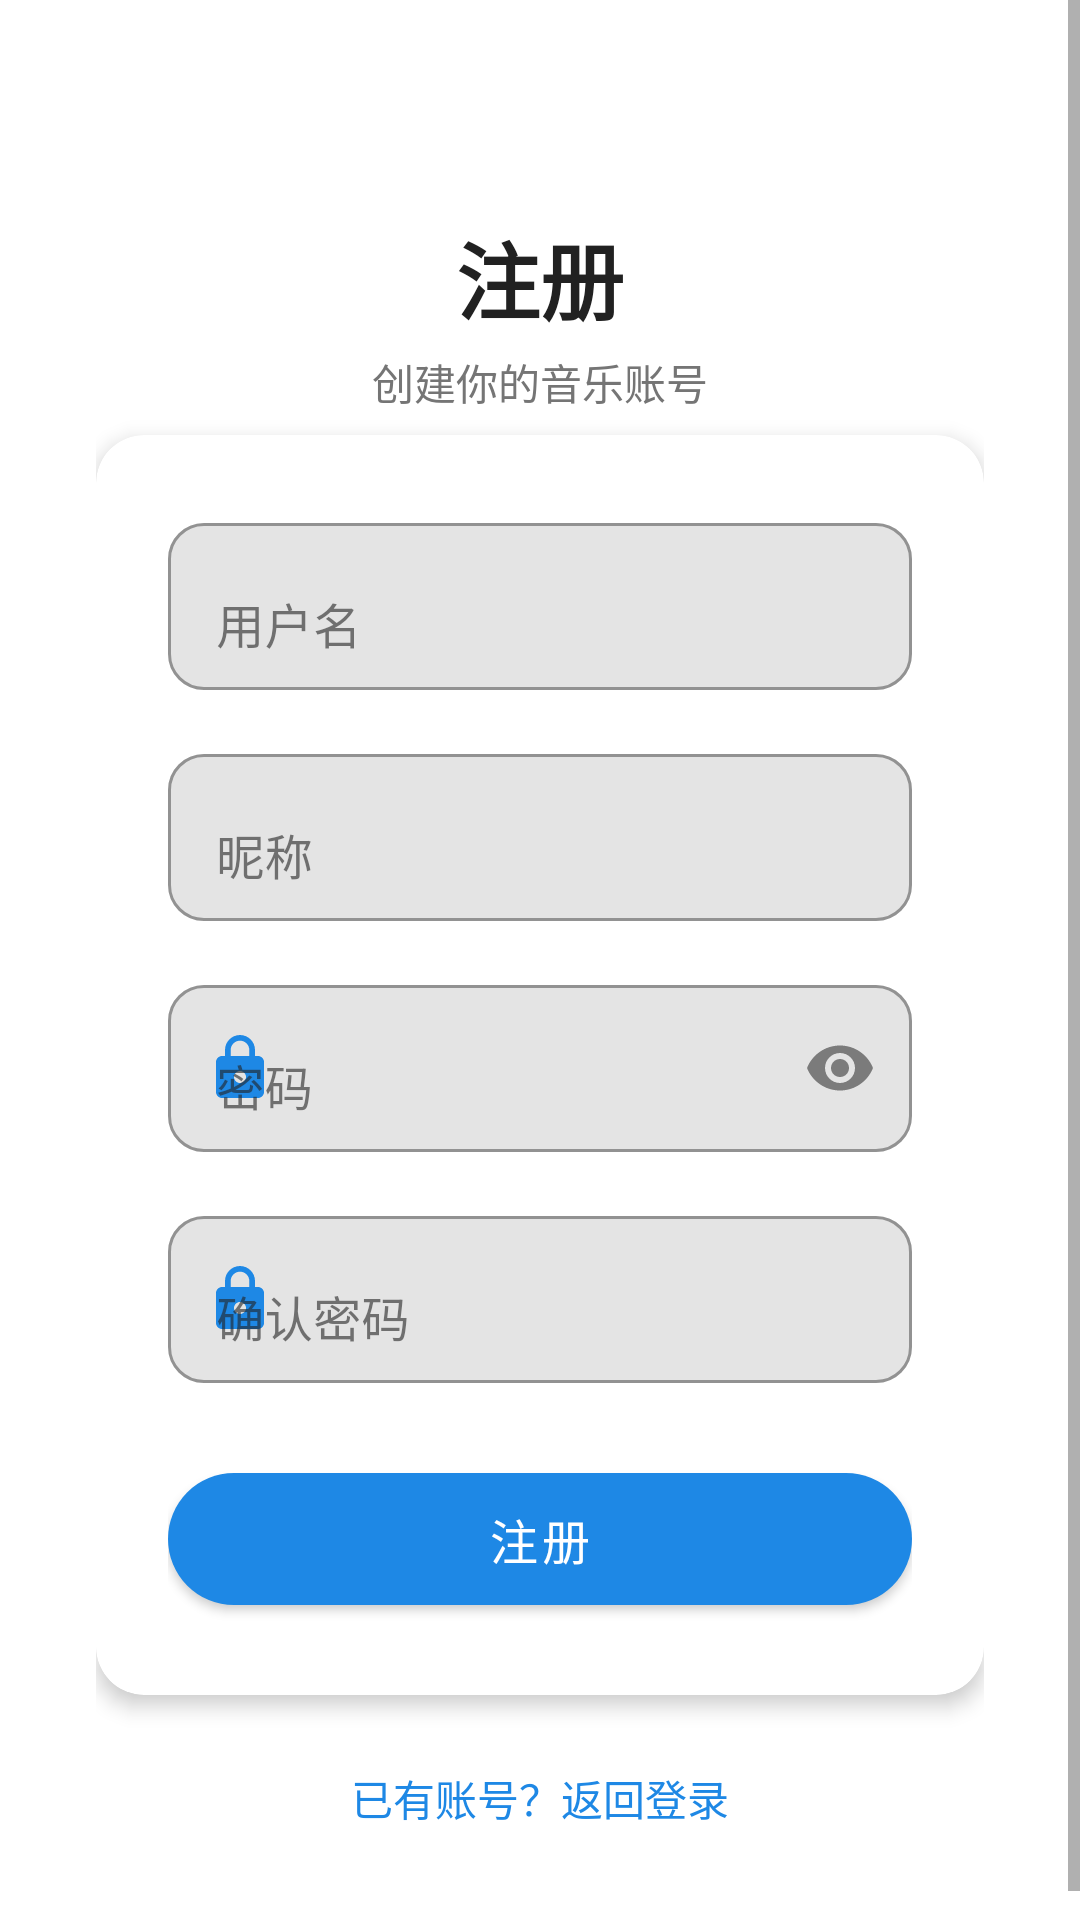

Write the Android layout XML for this screen, with the resource values it uses.
<!-- AndroidManifest.xml: application theme Theme.MusicPlayer -->
<!-- res/layout/activity_register.xml -->
<?xml version="1.0" encoding="utf-8"?>
<ScrollView xmlns:android="http://schemas.android.com/apk/res/android"
    xmlns:app="http://schemas.android.com/apk/res-auto"
    android:layout_width="match_parent"
    android:layout_height="match_parent"
    android:fillViewport="true"
    android:background="@color/surface">

    <RelativeLayout
        android:layout_width="match_parent"
        android:layout_height="wrap_content"
        android:padding="32dp">

        
        <TextView
            android:id="@+id/tv_title"
            android:layout_width="wrap_content"
            android:layout_height="wrap_content"
            android:layout_centerHorizontal="true"
            android:layout_marginTop="40dp"
            android:text="@string/register"
            android:textColor="@color/text_primary"
            android:textSize="28sp"
            android:textStyle="bold" />

        <TextView
            android:layout_width="wrap_content"
            android:layout_height="wrap_content"
            android:layout_below="@id/tv_title"
            android:layout_centerHorizontal="true"
            android:layout_marginTop="4dp"
            android:text="创建你的音乐账号"
            android:textColor="@color/text_secondary"
            android:textSize="14sp" />

        
        <com.google.android.material.card.MaterialCardView
            android:id="@+id/card_register"
            android:layout_width="match_parent"
            android:layout_height="wrap_content"
            android:layout_below="@id/tv_title"
            android:layout_marginTop="32dp"
            app:cardCornerRadius="16dp"
            app:cardElevation="4dp"
            app:contentPadding="24dp">

            <LinearLayout
                android:layout_width="match_parent"
                android:layout_height="wrap_content"
                android:orientation="vertical">

                
                <com.google.android.material.textfield.TextInputLayout
                    android:id="@+id/til_username"
                    android:layout_width="match_parent"
                    android:layout_height="wrap_content"
                    android:hint="@string/username"
                    app:startIconDrawable="@drawable/ic_person"
                    app:startIconTint="@color/primary"
                    app:boxBackgroundMode="outline"
                    app:boxCornerRadiusBottomEnd="12dp"
                    app:boxCornerRadiusBottomStart="12dp"
                    app:boxCornerRadiusTopEnd="12dp"
                    app:boxCornerRadiusTopStart="12dp">

                    <com.google.android.material.textfield.TextInputEditText
                        android:id="@+id/et_username"
                        android:layout_width="match_parent"
                        android:layout_height="wrap_content"
                        android:inputType="text"
                        android:maxLines="1" />
                </com.google.android.material.textfield.TextInputLayout>

                
                <com.google.android.material.textfield.TextInputLayout
                    android:id="@+id/til_nickname"
                    android:layout_width="match_parent"
                    android:layout_height="wrap_content"
                    android:layout_marginTop="16dp"
                    android:hint="@string/nickname"
                    app:startIconDrawable="@drawable/ic_person"
                    app:startIconTint="@color/primary"
                    app:boxBackgroundMode="outline"
                    app:boxCornerRadiusBottomEnd="12dp"
                    app:boxCornerRadiusBottomStart="12dp"
                    app:boxCornerRadiusTopEnd="12dp"
                    app:boxCornerRadiusTopStart="12dp">

                    <com.google.android.material.textfield.TextInputEditText
                        android:id="@+id/et_nickname"
                        android:layout_width="match_parent"
                        android:layout_height="wrap_content"
                        android:inputType="text"
                        android:maxLines="1" />
                </com.google.android.material.textfield.TextInputLayout>

                
                <com.google.android.material.textfield.TextInputLayout
                    android:id="@+id/til_password"
                    android:layout_width="match_parent"
                    android:layout_height="wrap_content"
                    android:layout_marginTop="16dp"
                    android:hint="@string/password"
                    app:startIconDrawable="@drawable/ic_lock"
                    app:startIconTint="@color/primary"
                    app:endIconMode="password_toggle"
                    app:boxBackgroundMode="outline"
                    app:boxCornerRadiusBottomEnd="12dp"
                    app:boxCornerRadiusBottomStart="12dp"
                    app:boxCornerRadiusTopEnd="12dp"
                    app:boxCornerRadiusTopStart="12dp">

                    <com.google.android.material.textfield.TextInputEditText
                        android:id="@+id/et_password"
                        android:layout_width="match_parent"
                        android:layout_height="wrap_content"
                        android:inputType="textPassword"
                        android:maxLines="1" />
                </com.google.android.material.textfield.TextInputLayout>

                
                <com.google.android.material.textfield.TextInputLayout
                    android:id="@+id/til_confirm_password"
                    android:layout_width="match_parent"
                    android:layout_height="wrap_content"
                    android:layout_marginTop="16dp"
                    android:hint="@string/confirm_password"
                    app:startIconDrawable="@drawable/ic_lock"
                    app:startIconTint="@color/primary"
                    app:boxBackgroundMode="outline"
                    app:boxCornerRadiusBottomEnd="12dp"
                    app:boxCornerRadiusBottomStart="12dp"
                    app:boxCornerRadiusTopEnd="12dp"
                    app:boxCornerRadiusTopStart="12dp">

                    <com.google.android.material.textfield.TextInputEditText
                        android:id="@+id/et_confirm_password"
                        android:layout_width="match_parent"
                        android:layout_height="wrap_content"
                        android:inputType="textPassword"
                        android:maxLines="1" />
                </com.google.android.material.textfield.TextInputLayout>

                
                <com.google.android.material.button.MaterialButton
                    android:id="@+id/btn_register"
                    android:layout_width="match_parent"
                    android:layout_height="56dp"
                    android:layout_marginTop="24dp"
                    android:text="@string/register"
                    android:textSize="16sp"
                    app:cornerRadius="28dp" />

            </LinearLayout>
        </com.google.android.material.card.MaterialCardView>

        
        <TextView
            android:id="@+id/tv_go_login"
            android:layout_width="wrap_content"
            android:layout_height="wrap_content"
            android:layout_below="@id/card_register"
            android:layout_centerHorizontal="true"
            android:layout_marginTop="16dp"
            android:padding="8dp"
            android:text="@string/has_account"
            android:textColor="@color/primary"
            android:textSize="14sp" />

    </RelativeLayout>
</ScrollView>
<!-- resources referenced by this layout -->
<resources>
  <color name="primary">#1E88E5</color>
  <color name="surface">#FFFFFF</color>
  <color name="text_primary">#212121</color>
  <color name="text_secondary">#757575</color>
  <!-- drawable ic_lock (drawable) -->
  <?xml version="1.0" encoding="utf-8"?>
  <vector xmlns:android="http://schemas.android.com/apk/res/android"
      android:width="24dp" android:height="24dp"
      android:viewportWidth="24" android:viewportHeight="24">
      <path android:fillColor="#757575"
          android:pathData="M18,8h-1V6c0,-2.76 -2.24,-5 -5,-5S7,3.24 7,6v2H6c-1.1,0 -2,0.9 -2,2v10c0,1.1 0.9,2 2,2h12c1.1,0 2,-0.9 2,-2V10c0,-1.1 -0.9,-2 -2,-2zM12,17c-1.1,0 -2,-0.9 -2,-2s0.9,-2 2,-2 2,0.9 2,2 -0.9,2 -2,2zM15.1,8H8.9V6c0,-1.71 1.39,-3.1 3.1,-3.1s3.1,1.39 3.1,3.1v2z"/>
  </vector>
  <string name="confirm_password">确认密码</string>
  <string name="has_account">已有账号？返回登录</string>
  <string name="nickname">昵称</string>
  <string name="password">密码</string>
  <string name="register">注册</string>
  <string name="username">用户名</string>
  <style name="Theme.MusicPlayer" parent="Theme.MaterialComponents.DayNight.NoActionBar">
          <item name="colorPrimary">@color/primary</item>
          <item name="colorPrimaryDark">@color/primary_dark</item>
          <item name="colorAccent">@color/accent</item>
          <item name="colorOnPrimary">@color/text_on_primary</item>
          <item name="android:statusBarColor">@color/primary_dark</item>
          <item name="colorSurface">@color/surface</item>
          <item name="colorOnSurface">@color/text_primary</item>
          <item name="android:navigationBarColor">@color/surface</item>
      </style>
  <color name="primary_dark">#1565C0</color>
  <color name="accent">#FF6F00</color>
  <color name="text_on_primary">#FFFFFF</color>
</resources>
